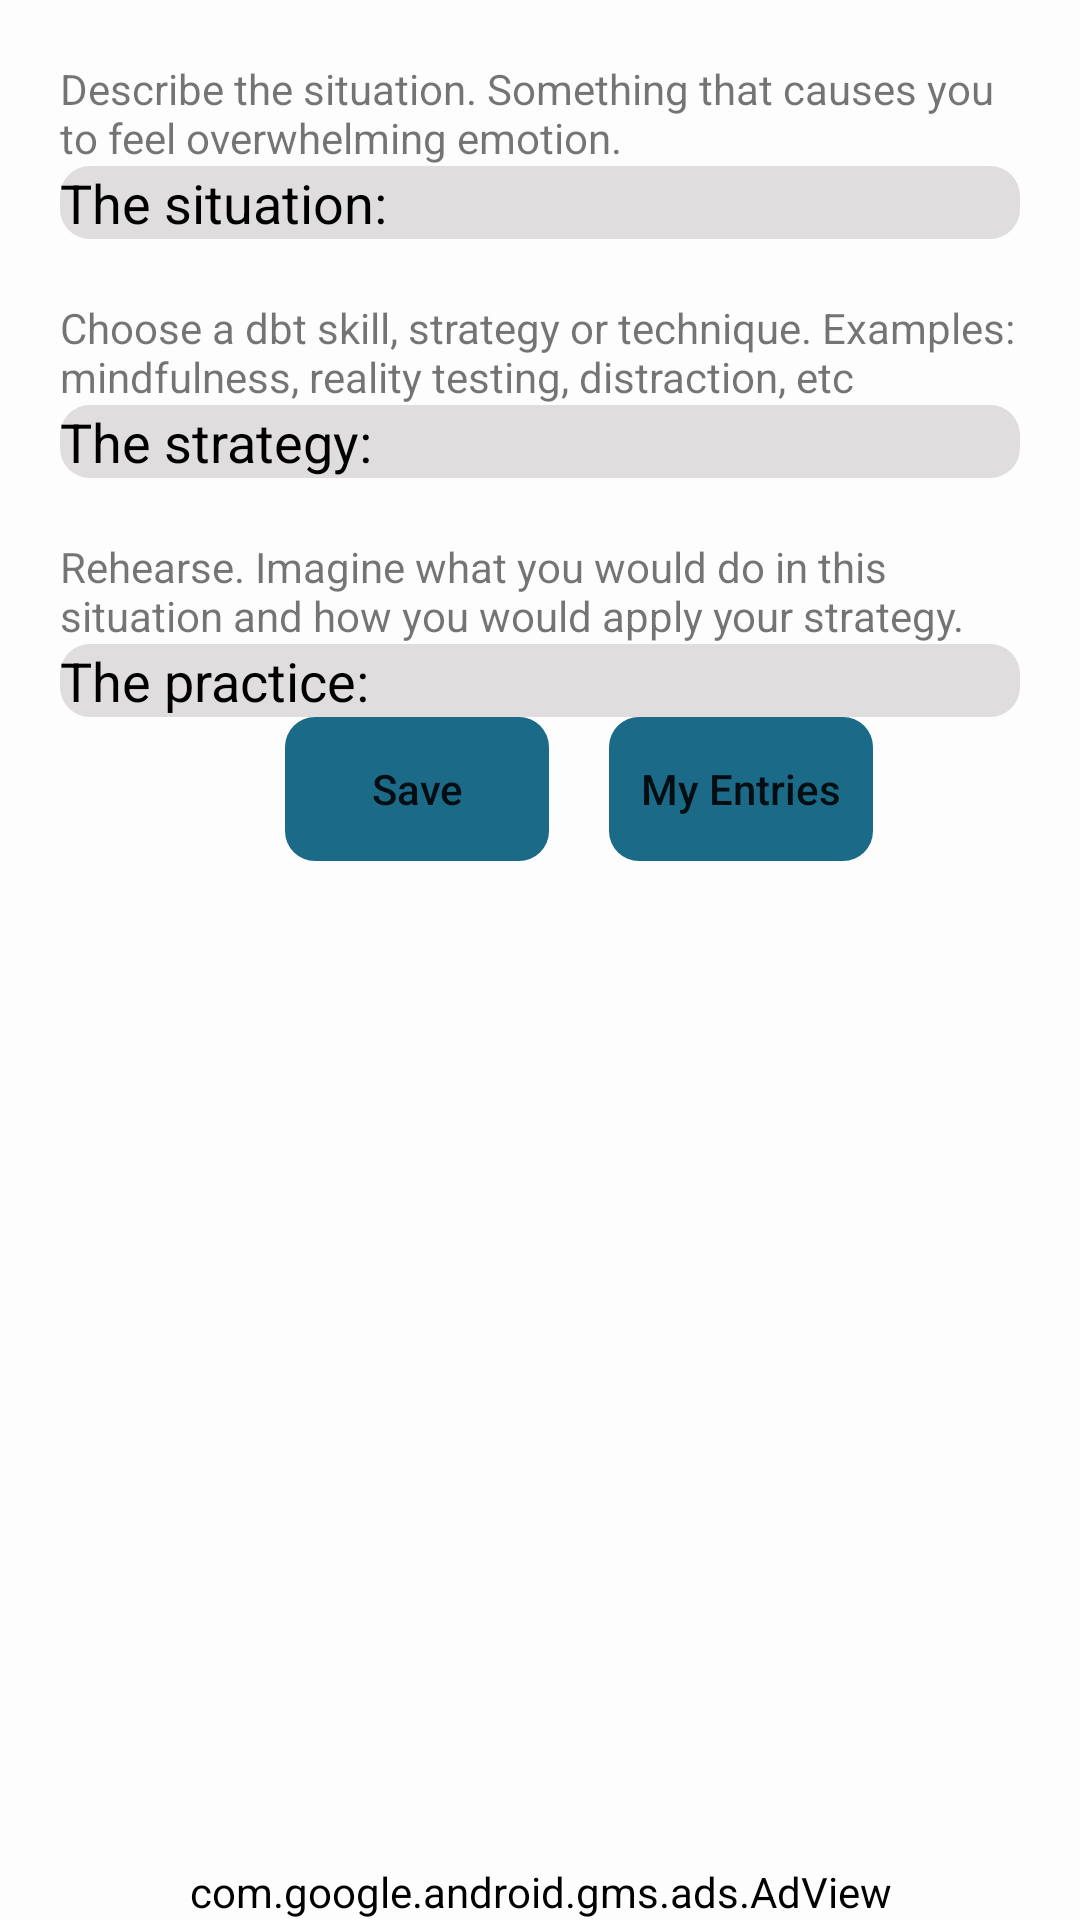

Layout XML and referenced resources for this Android screen:
<!-- AndroidManifest.xml: application theme Theme.ClearMind -->
<!-- res/layout/activity_cope_ahead.xml -->
<?xml version="1.0" encoding="utf-8"?>
<androidx.constraintlayout.widget.ConstraintLayout xmlns:android="http://schemas.android.com/apk/res/android"
    xmlns:app="http://schemas.android.com/apk/res-auto"
    xmlns:tools="http://schemas.android.com/tools"
    android:layout_width="match_parent"
    android:layout_height="match_parent"
    tools:context=".CopeAhead">


    <ScrollView
        android:id="@+id/scrollView4"
        android:layout_width="match_parent"
        android:layout_height="match_parent"
        app:layout_constraintTop_toTopOf="parent"
        android:layout_marginStart="20dp"
        android:layout_marginEnd="20dp">


        <LinearLayout
            android:id="@+id/linearLayout"
            android:layout_width="match_parent"
            android:layout_height="match_parent"
            android:orientation="vertical"
            app:layout_constraintBottom_toBottomOf="parent"
            app:layout_constraintTop_toTopOf="parent">





            <TextView
                android:id="@+id/step1"
                android:layout_width="match_parent"
                android:layout_height="wrap_content"
                android:layout_marginTop="20dp"
                android:text="@string/step1" />

            <EditText
                android:id="@+id/step1input"
                android:layout_width="match_parent"
                android:layout_height="wrap_content"
                android:background="@drawable/roundstyle"
                android:backgroundTint="@color/grey"
                android:ems="10"
                android:inputType="textMultiLine"
                android:text="@string/step1input"
                android:textColor="@color/black"
                android:textColorHint="@color/black" />

            <TextView
                android:id="@+id/step2"
                android:layout_width="match_parent"
                android:layout_height="wrap_content"
                android:layout_marginTop="20dp"
                android:text="@string/step2" />

            <EditText
                android:id="@+id/step2input"
                android:layout_width="match_parent"
                android:layout_height="wrap_content"
                android:background="@drawable/roundstyle"
                android:backgroundTint="@color/grey"
                android:ems="10"
                android:inputType="textMultiLine"
                android:text="@string/step2input"
                android:textColor="@color/black"
                android:textColorHint="@color/black" />
            <TextView
                android:id="@+id/step3"
                android:layout_width="match_parent"
                android:layout_height="wrap_content"
                android:layout_marginTop="20dp"
                android:text="@string/step3" />

            <EditText
                android:id="@+id/step3input"
                android:layout_width="match_parent"
                android:layout_height="wrap_content"
                android:background="@drawable/roundstyle"
                android:backgroundTint="@color/grey"
                android:ems="10"
                android:inputType="textMultiLine"
                android:text="@string/step3input"
                android:textColor="@color/black"
                android:textColorHint="@color/black" />




            <LinearLayout
                android:layout_width="match_parent"
                android:layout_height="match_parent"
                android:orientation="horizontal"
                >

                <Button
                    android:id="@+id/savebutton"
                    android:layout_width="wrap_content"
                    android:layout_height="wrap_content"
                    android:background="@drawable/roundstyle"
                    android:backgroundTint="@color/purple_500"
                    android:text="@string/save"
                    android:textAllCaps="false"
                    android:layout_marginStart="75dp"

                    />

                <Button
                    android:id="@+id/myEntries"
                    android:layout_width="wrap_content"
                    android:layout_height="wrap_content"
                    android:background="@drawable/roundstyle"
                    android:backgroundTint="@color/purple_500"
                    android:text="@string/myentries"
                    android:textAllCaps="false"
                    app:layout_constraintStart_toEndOf="@+id/savebutton"
                    android:layout_marginStart="20dp"
                    />

            </LinearLayout>




        </LinearLayout>





    </ScrollView>

    <com.google.android.gms.ads.AdView
        xmlns:ads="http://schemas.android.com/apk/res-auto"
        android:id="@+id/banner1"
        android:layout_width="wrap_content"
        android:layout_height="wrap_content"
        android:layout_centerHorizontal="true"
        android:layout_alignParentBottom="true"
        ads:adSize="BANNER"
        ads:adUnitId="ca-app-pub-7556369241256454/1793879697"
        app:layout_constraintBottom_toBottomOf="parent"
        app:layout_constraintEnd_toEndOf="parent"
        app:layout_constraintStart_toStartOf="parent"/>

</androidx.constraintlayout.widget.ConstraintLayout>
<!-- resources referenced by this layout -->
<resources>
  <color name="black">#FF000000</color>
  <color name="grey">#DFDDDD</color>
  <color name="purple_500">#1B6A88</color>
  <!-- drawable roundstyle (drawable) -->
  <?xml version="1.0" encoding="utf-8"?>
  <shape xmlns:android="http://schemas.android.com/apk/res/android">
  
       <corners android:radius="10dp"/>
  
  </shape>
  <string name="myentries">My Entries</string>
  <string name="save">Save</string>
  <string name="step1">Describe the situation. Something that causes you to feel overwhelming emotion.</string>
  <string name="step1input">The situation: </string>
  <string name="step2">Choose a dbt skill, strategy or technique. Examples: mindfulness, reality testing, distraction, etc</string>
  <string name="step2input">The strategy: </string>
  <string name="step3">Rehearse. Imagine what you would do in this situation and how you would apply your strategy.</string>
  <string name="step3input">The practice: </string>
  <style name="Theme.ClearMind" parent="Theme.MaterialComponents.DayNight.DarkActionBar">
          
          <item name="colorPrimary">@color/purple_500</item>
          <item name="colorPrimaryVariant">@color/purple_700</item>
          <item name="colorOnPrimary">@color/white</item>
          
          <item name="colorSecondary">@color/teal_200</item>
          <item name="colorSecondaryVariant">@color/teal_700</item>
          <item name="colorOnSecondary">@color/black</item>
          
          <item name="android:statusBarColor">?attr/colorPrimaryVariant</item>
          <item name="android:backgroundTint">#FDFDFD</item>
  
  
          
      </style>
  <color name="purple_700">#0D698E</color>
  <color name="white">#FFFFFFFF</color>
  <color name="teal_200">#FF03DAC5</color>
  <color name="teal_700">#FF018786</color>
</resources>
